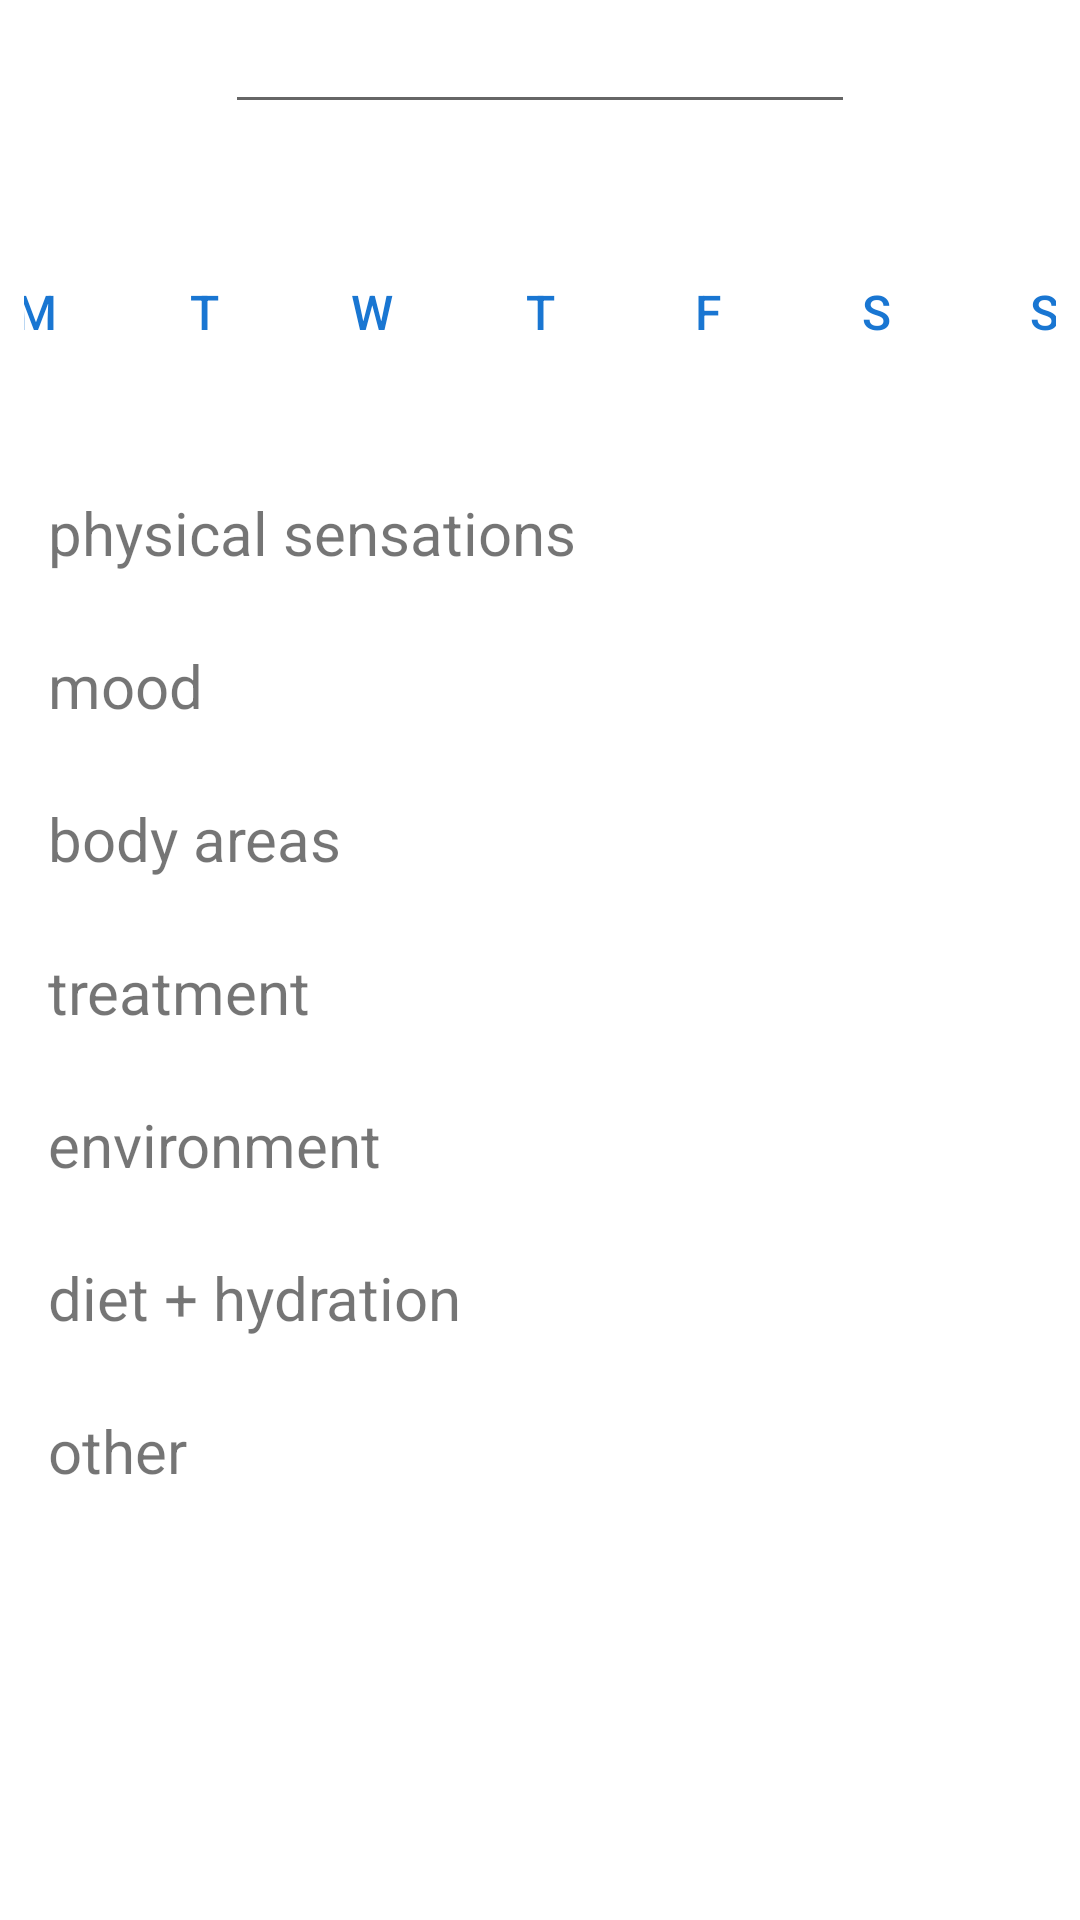

Reconstruct the res/layout file that produces this screen, plus the resources it refers to.
<!-- AndroidManifest.xml: application theme Theme.Mobdevportfolio -->
<!-- res/layout/bottom_sheet_log_daily_symptoms.xml -->
<?xml version="1.0" encoding="utf-8"?>
<androidx.constraintlayout.widget.ConstraintLayout xmlns:android="http://schemas.android.com/apk/res/android"
    xmlns:app="http://schemas.android.com/apk/res-auto"
    xmlns:tools="http://schemas.android.com/tools"
    android:layout_width="match_parent"
    android:layout_height="match_parent">
    <ImageButton
        android:id="@+id/btnClose"
        android:layout_width="48dp"
        android:layout_height="48dp"
        android:layout_marginTop="4dp"
        android:layout_marginEnd="360dp"
        android:background="?attr/selectableItemBackgroundBorderless"
        android:contentDescription="@string/close"
        android:src="@android:drawable/ic_menu_close_clear_cancel"
        app:layout_constraintEnd_toEndOf="parent"
        app:layout_constraintTop_toTopOf="parent"
        app:tint="@color/black" />

    <EditText
        android:id="@+id/editTextDate"
        android:layout_width="wrap_content"
        android:layout_height="wrap_content"
        android:ems="10"
        android:inputType="date"
        android:contentDescription="Input field for date"
        android:importantForAccessibility="no"
        app:layout_constraintStart_toStartOf="parent"
        app:layout_constraintEnd_toEndOf="parent"
        app:layout_constraintTop_toTopOf="parent" />

    <LinearLayout
        android:id="@+id/daySelectorGroup"
        android:layout_width="wrap_content"
        android:layout_height="wrap_content"
        android:layout_marginTop="16dp"
        android:gravity="center"
        android:orientation="horizontal"
        android:padding="8dp"
        app:layout_constraintEnd_toEndOf="parent"
        app:layout_constraintStart_toStartOf="parent"
        app:layout_constraintTop_toBottomOf="@id/btnClose">

        <ToggleButton
            android:id="@+id/btnMonday"
            style="@style/DayToggleStyle"
            android:layout_width="48dp"
            android:layout_height="48dp"
            android:contentDescription="@string/monday"
            android:textOff="@string/m"
            android:textOn="@string/m" />

        <ToggleButton
            android:id="@+id/btnTuesday"
            style="@style/DayToggleStyle"
            android:layout_width="48dp"
            android:layout_height="48dp"
            android:contentDescription="@string/tuesday"
            android:textOff="@string/t"
            android:textOn="@string/t" />

        <ToggleButton
            android:id="@+id/btnWednesday"
            style="@style/DayToggleStyle"
            android:layout_width="48dp"
            android:layout_height="48dp"
            android:contentDescription="@string/wednesday"
            android:textOff="@string/w"
            android:textOn="@string/w" />

        <ToggleButton
            android:id="@+id/btnThursday"
            style="@style/DayToggleStyle"
            android:layout_width="48dp"
            android:layout_height="48dp"
            android:contentDescription="@string/thursday"
            android:textOff="@string/t"
            android:textOn="@string/t" />

        <ToggleButton
            android:id="@+id/btnFriday"
            style="@style/DayToggleStyle"
            android:layout_width="48dp"
            android:layout_height="48dp"
            android:contentDescription="@string/friday"
            android:textOff="@string/f"
            android:textOn="@string/f" />

        <ToggleButton
            android:id="@+id/btnSaturday"
            style="@style/DayToggleStyle"
            android:layout_width="48dp"
            android:layout_height="48dp"
            android:contentDescription="@string/saturday"
            android:textOff="@string/s"
            android:textOn="@string/s" />

        <ToggleButton
            android:id="@+id/btnSunday"
            style="@style/DayToggleStyle"
            android:layout_width="48dp"
            android:layout_height="48dp"
            android:contentDescription="@string/sunday"
            android:textOff="@string/s"
            android:textOn="@string/s" />
    </LinearLayout>

    <TextView
        android:id="@+id/logQuestion1"
        android:layout_width="0dp"
        android:layout_height="wrap_content"
        android:layout_marginStart="16dp"
        android:layout_marginTop="24dp"
        android:layout_marginEnd="16dp"
        android:text="@string/physical_sensations"
        android:textSize="20sp"
        app:layout_constraintEnd_toEndOf="parent"
        app:layout_constraintStart_toStartOf="parent"
        app:layout_constraintTop_toBottomOf="@id/daySelectorGroup" />

    <TextView
        android:id="@+id/logQuestion2"
        android:layout_width="0dp"
        android:layout_height="wrap_content"
        android:layout_marginStart="16dp"
        android:layout_marginTop="24dp"
        android:layout_marginEnd="16dp"
        android:text="@string/mood"
        android:textSize="20sp"
        app:layout_constraintEnd_toEndOf="parent"
        app:layout_constraintStart_toStartOf="parent"
        app:layout_constraintTop_toBottomOf="@id/logQuestion1" />

    <TextView
        android:id="@+id/logQuestion3"
        android:layout_width="0dp"
        android:layout_height="wrap_content"
        android:layout_marginStart="16dp"
        android:layout_marginTop="24dp"
        android:layout_marginEnd="16dp"
        android:text="@string/body_areas"
        android:textSize="20sp"
        app:layout_constraintEnd_toEndOf="parent"
        app:layout_constraintStart_toStartOf="parent"
        app:layout_constraintTop_toBottomOf="@id/logQuestion2" />

    <TextView
        android:id="@+id/logQuestion4"
        android:layout_width="0dp"
        android:layout_height="wrap_content"
        android:layout_marginStart="16dp"
        android:layout_marginTop="24dp"
        android:layout_marginEnd="16dp"
        android:text="@string/treatment"
        android:textSize="20sp"
        app:layout_constraintEnd_toEndOf="parent"
        app:layout_constraintStart_toStartOf="parent"
        app:layout_constraintTop_toBottomOf="@id/logQuestion3" />

    <TextView
        android:id="@+id/logQuestion5"
        android:layout_width="0dp"
        android:layout_height="wrap_content"
        android:layout_marginStart="16dp"
        android:layout_marginTop="24dp"
        android:layout_marginEnd="16dp"
        android:text="@string/environment"
        android:textSize="20sp"
        app:layout_constraintEnd_toEndOf="parent"
        app:layout_constraintStart_toStartOf="parent"
        app:layout_constraintTop_toBottomOf="@id/logQuestion4" />

    <TextView
        android:id="@+id/logQuestion6"
        android:layout_width="0dp"
        android:layout_height="wrap_content"
        android:layout_marginStart="16dp"
        android:layout_marginTop="24dp"
        android:layout_marginEnd="16dp"
        android:text="@string/diet_hydration"
        android:textSize="20sp"
        app:layout_constraintEnd_toEndOf="parent"
        app:layout_constraintStart_toStartOf="parent"
        app:layout_constraintTop_toBottomOf="@id/logQuestion5" />

    <TextView
        android:id="@+id/logQuestion7"
        android:layout_width="0dp"
        android:layout_height="wrap_content"
        android:layout_marginStart="16dp"
        android:layout_marginTop="24dp"
        android:layout_marginEnd="16dp"
        android:text="@string/other"
        android:textSize="20sp"
        app:layout_constraintEnd_toEndOf="parent"
        app:layout_constraintStart_toStartOf="parent"
        app:layout_constraintTop_toBottomOf="@id/logQuestion6" />


</androidx.constraintlayout.widget.ConstraintLayout>
<!-- resources referenced by this layout -->
<resources>
  <color name="black">#FF000000</color>
  <string name="body_areas">body areas</string>
  <string name="close">Close</string>
  <string name="diet_hydration">diet + hydration</string>
  <string name="environment">environment</string>
  <string name="f">F</string>
  <string name="friday">Friday</string>
  <string name="m">M</string>
  <string name="monday">Monday</string>
  <string name="mood">mood</string>
  <string name="other">other</string>
  <string name="physical_sensations">physical sensations</string>
  <string name="s">S</string>
  <string name="saturday">Saturday</string>
  <string name="sunday">Sunday</string>
  <string name="t">T</string>
  <string name="thursday">Thursday</string>
  <string name="treatment">treatment</string>
  <string name="tuesday">Tuesday</string>
  <string name="w">W</string>
  <string name="wednesday">Wednesday</string>
  <style name="DayToggleStyle">
          <item name="android:layout_margin">4dp</item>
          <item name="android:background">@drawable/day_selector_background</item>
          <item name="android:textColor">@color/primary</item>
          <item name="android:textSize">16sp</item>
          <item name="android:textAllCaps">false</item>
      </style>
  <style name="Theme.Mobdevportfolio" parent="Theme.MaterialComponents.DayNight.DarkActionBar">
          
          <item name="colorPrimary">@color/purple_500</item>
          <item name="colorPrimaryVariant">@color/purple_700</item>
          <item name="colorOnPrimary">@color/white</item>
          
          <item name="colorSecondary">@color/teal_200</item>
          <item name="colorSecondaryVariant">@color/teal_700</item>
          <item name="colorOnSecondary">@color/black</item>
          
          <item name="android:statusBarColor" tools:targetApi="l">?attr/colorPrimaryVariant</item>
      </style>
  <!-- drawable day_selector_background (drawable) -->
  <?xml version="1.0" encoding="utf-8"?>
  <selector xmlns:android="http://schemas.android.com/apk/res/android">
      <item android:state_checked="true" android:drawable="@drawable/day_button_checked" />
      <item android:drawable="@drawable/day_button_unchecked" />
  </selector>
  <color name="primary">#1976D2</color>
  <color name="purple_500">#FF6200EE</color>
  <color name="purple_700">#FF3700B3</color>
  <color name="white">#FFFFFFFF</color>
  <color name="teal_200">#FF03DAC5</color>
  <color name="teal_700">#FF018786</color>
  <!-- drawable day_button_unchecked (drawable) -->
  <?xml version="1.0" encoding="utf-8"?>
  <shape xmlns:android="http://schemas.android.com/apk/res/android"
      android:shape="oval">
      <stroke android:width="1dp" android:color="@color/primary" />
      <solid android:color="@android:color/transparent" />
  </shape>
</resources>
